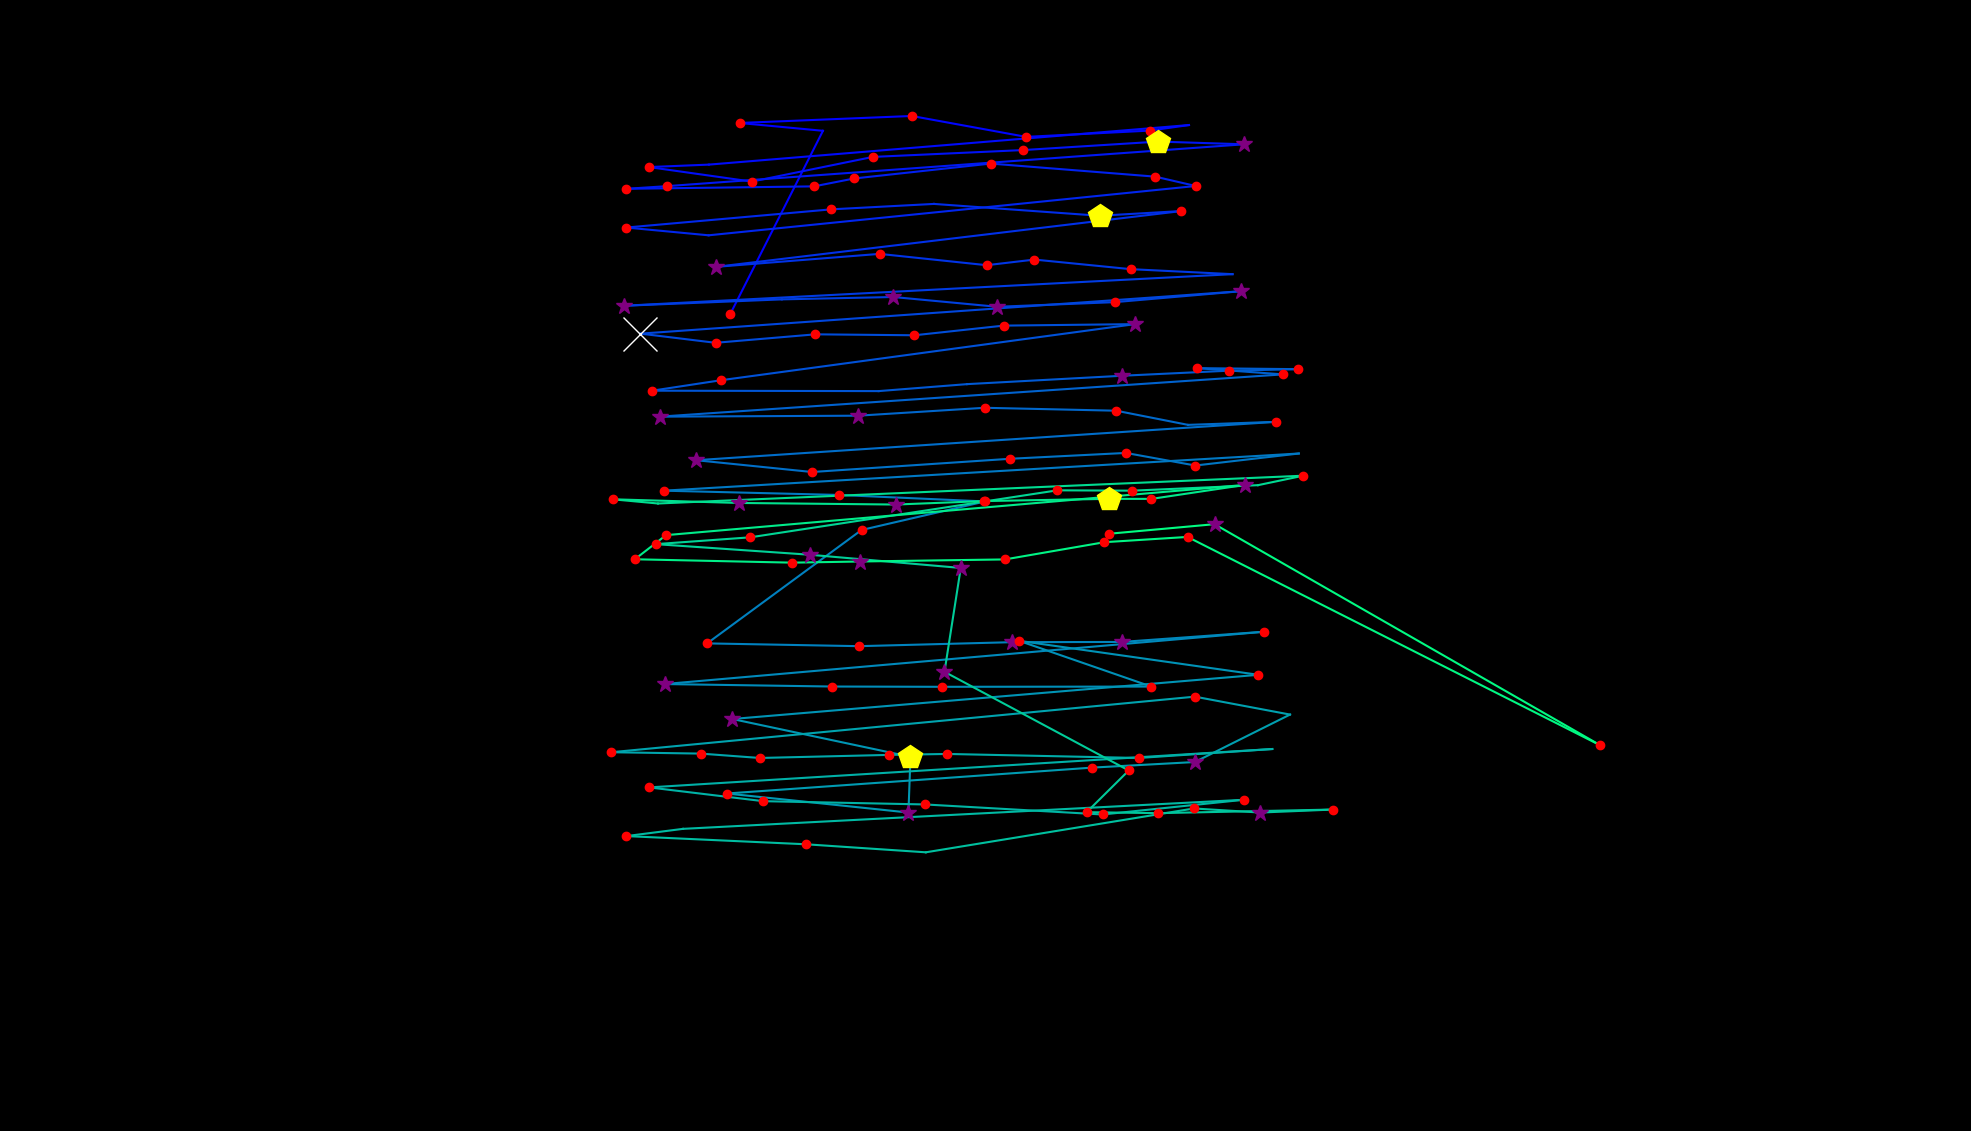

The table this chart was drawn from, first rows:
fixation_id, timestamp, avg_gaze_x, avg_gaze_y, duration
0.0, 180.8, 948.3, 1061, 144.6
1.0, 458, 1069, 1299, 108.5
2.0, 590.6, 960.4, 1309, 144.6
3.0, 795.6, 1184, 1318, 192.9
4.0, 1037, 1333, 1291, 168.8
5.0, 1254, 1493, 1299, 180.8
6.0, 1459, 1544, 1306, 96.43
7.0, 1712, 920.6, 1255, 96.43
8.0, 1832, 842.7, 1252, 204.9
9.0, 2097, 976.3, 1233, 120.5
10.0, 2254, 1134, 1265, 156.7
11.0, 2555, 1329, 1274, 168.8
12.0, 2760, 1505, 1285, 470.1
13.0, 3255, 1616, 1281, 349.6
14.0, 3713, 865.6, 1227, 144.6
15.0, 3881, 813.5, 1224, 120.5
16.0, 4291, 1057, 1227, 120.5
17.0, 4436, 1109, 1237, 241.1
18.0, 4737, 1287, 1256, 217
19.0, 5014, 1500, 1239, 120.5
20.0, 5159, 1553, 1227, 120.5
21.0, 5304, 920.3, 1163, 96.43
22.0, 5509, 813.4, 1173, 144.6
23.0, 5726, 1080, 1197, 192.9
24.0, 5955, 1213, 1204, 96.43
25.0, 6123, 1428, 1189, 409.8
26.0, 6581, 1534, 1195, 180.8
27.0, 6859, 929.9, 1122, 277.2
28.0, 7196, 1142, 1139, 241.1
29.0, 7473, 1281, 1124, 217
30.0, 7714, 1343, 1132, 156.7
31.0, 7944, 1469, 1119, 168.8
32.0, 8197, 1601, 1113, 108.5
33.0, 8522, 810.2, 1072, 313.4
34.0, 8896, 1015, 1080, 108.5
35.0, 9052, 1160, 1083, 385.7
36.0, 9474, 1295, 1070, 265.2
37.0, 9764, 1448, 1076, 204.9
38.0, 9993, 1611, 1091, 313.4
39.0, 10402, 831.8, 1036, 590.6
40.0, 11017, 929.3, 1024, 168.8
41.0, 11258, 1059, 1035, 144.6
42.0, 11439, 1188, 1033, 144.6
43.0, 11668, 1303, 1046, 217
44.0, 11921, 1474, 1048, 349.6
45.0, 12367, 936.3, 975, 156.7
46.0, 12548, 846.9, 961.4, 204.9
47.0, 12789, 1141, 960.9, 108.5
48.0, 13006, 1256, 969.9, 108.5
49.0, 13271, 1458, 980.9, 289.3
50.0, 13609, 1595, 987.4, 120.5
51.0, 13753, 1686, 989.4, 241.1
52.0, 14031, 1554, 990.7, 168.8
53.0, 14224, 1666, 982.6, 168.8
54.0, 14489, 856.7, 927.7, 301.3
55.0, 14874, 1114, 929, 253.1
56.0, 15152, 1279, 939.2, 180.8
57.0, 15381, 1450, 935.4, 144.6
58.0, 15622, 1543, 917.1, 108.5
59.0, 15779, 1657, 921, 156.7
... 78 more rows
